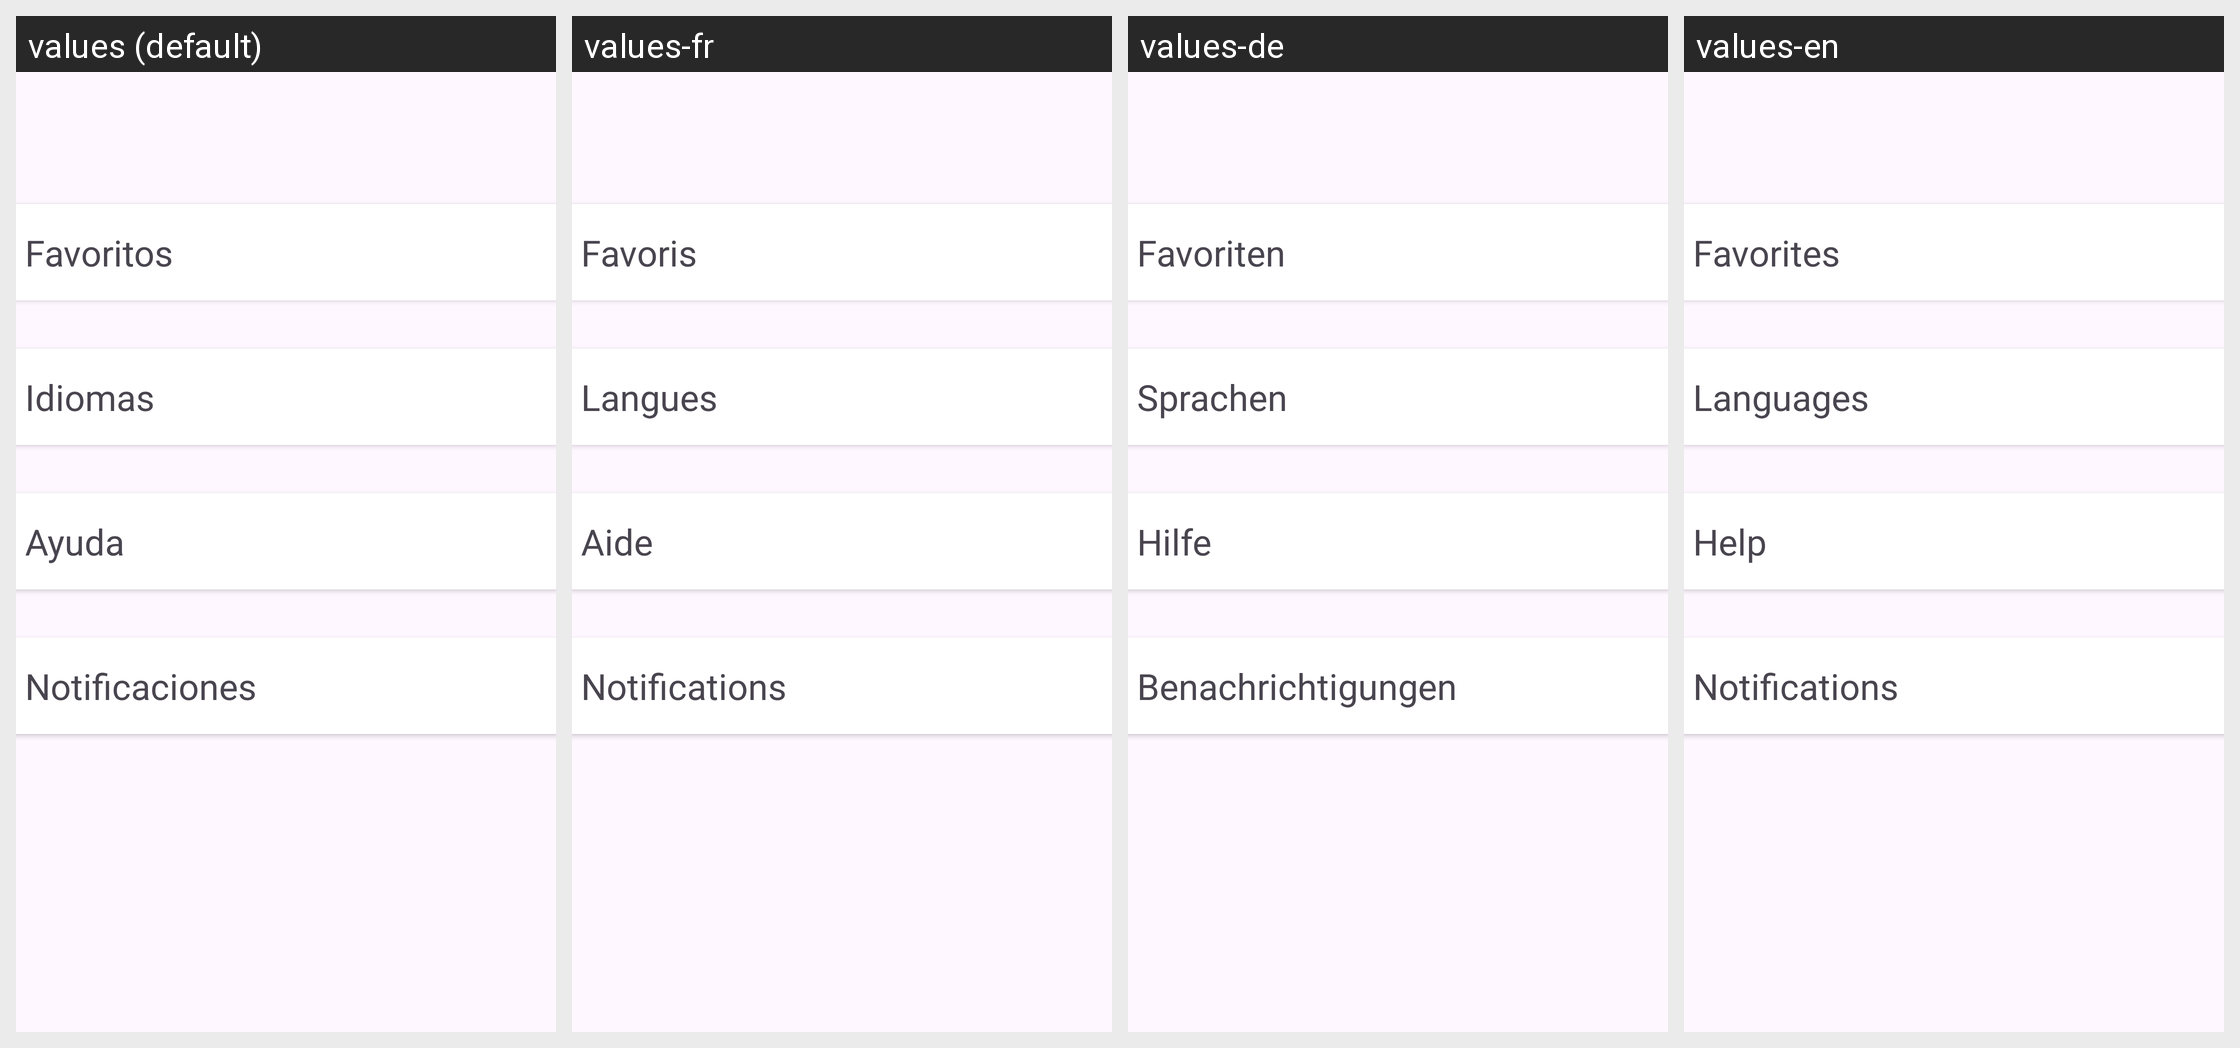

Translations of the strings shown on this Android screen, per locale in the grid:
Android screen res/layout/fragment_ajustes.xml rendered under 4 locales, left to right: values (default), values-fr, values-de, values-en. Device: Nexus 5 (rendered at 1080×1920; each locale shown at half size, 540×960, under a caption strip naming it); theme Theme.Interfaces1_2trimestre.
Strings drawn on this screen, with the default value and each locale's value (text and hints the layout hard-codes appear in the picture but are not listed):

favoritos
  values: Favoritos
  values-fr: Favoris
  values-de: Favoriten
  values-en: Favorites

idioma
  values: Idiomas
  values-fr: Langues
  values-de: Sprachen
  values-en: Languages

ayuda
  values: Ayuda
  values-fr: Aide
  values-de: Hilfe
  values-en: Help

notificaciones
  values: Notificaciones
  values-fr: Notifications
  values-de: Benachrichtigungen
  values-en: Notifications
